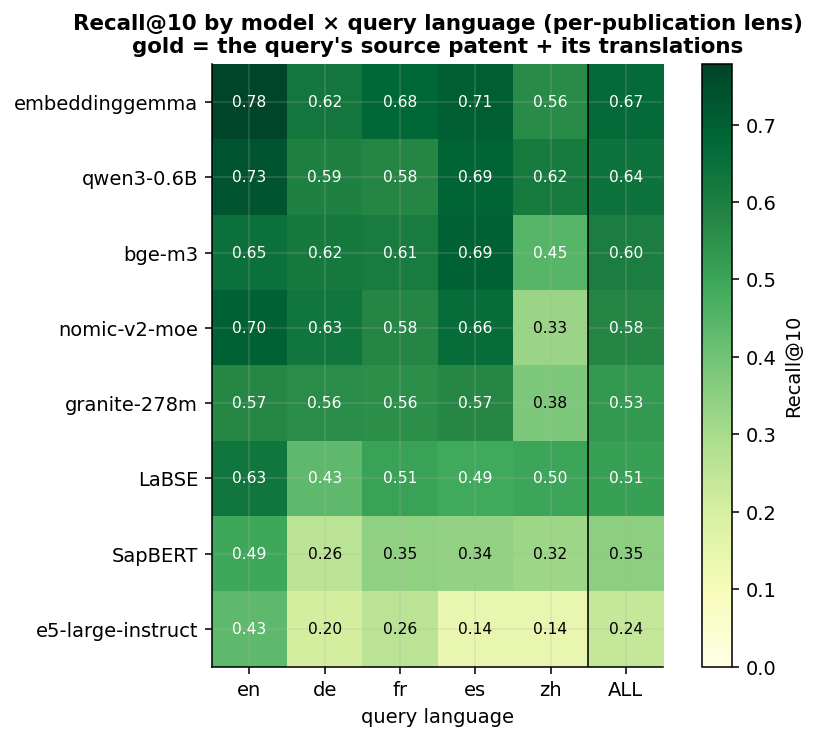

The file beside this chart, header and first rows:
, en, de, fr, es, zh, ALL
embeddinggemma, 0.778, 0.623, 0.679, 0.707, 0.564, 0.67
qwen3-0.6B, 0.735, 0.593, 0.58, 0.687, 0.615, 0.641
bge-m3, 0.648, 0.617, 0.611, 0.693, 0.449, 0.604
nomic-v2-moe, 0.698, 0.63, 0.58, 0.66, 0.327, 0.58
granite-278m, 0.574, 0.562, 0.556, 0.573, 0.378, 0.529
LaBSE, 0.63, 0.432, 0.506, 0.487, 0.5, 0.511
SapBERT, 0.494, 0.259, 0.346, 0.34, 0.321, 0.352
e5-large-instruct, 0.432, 0.204, 0.259, 0.14, 0.141, 0.237
